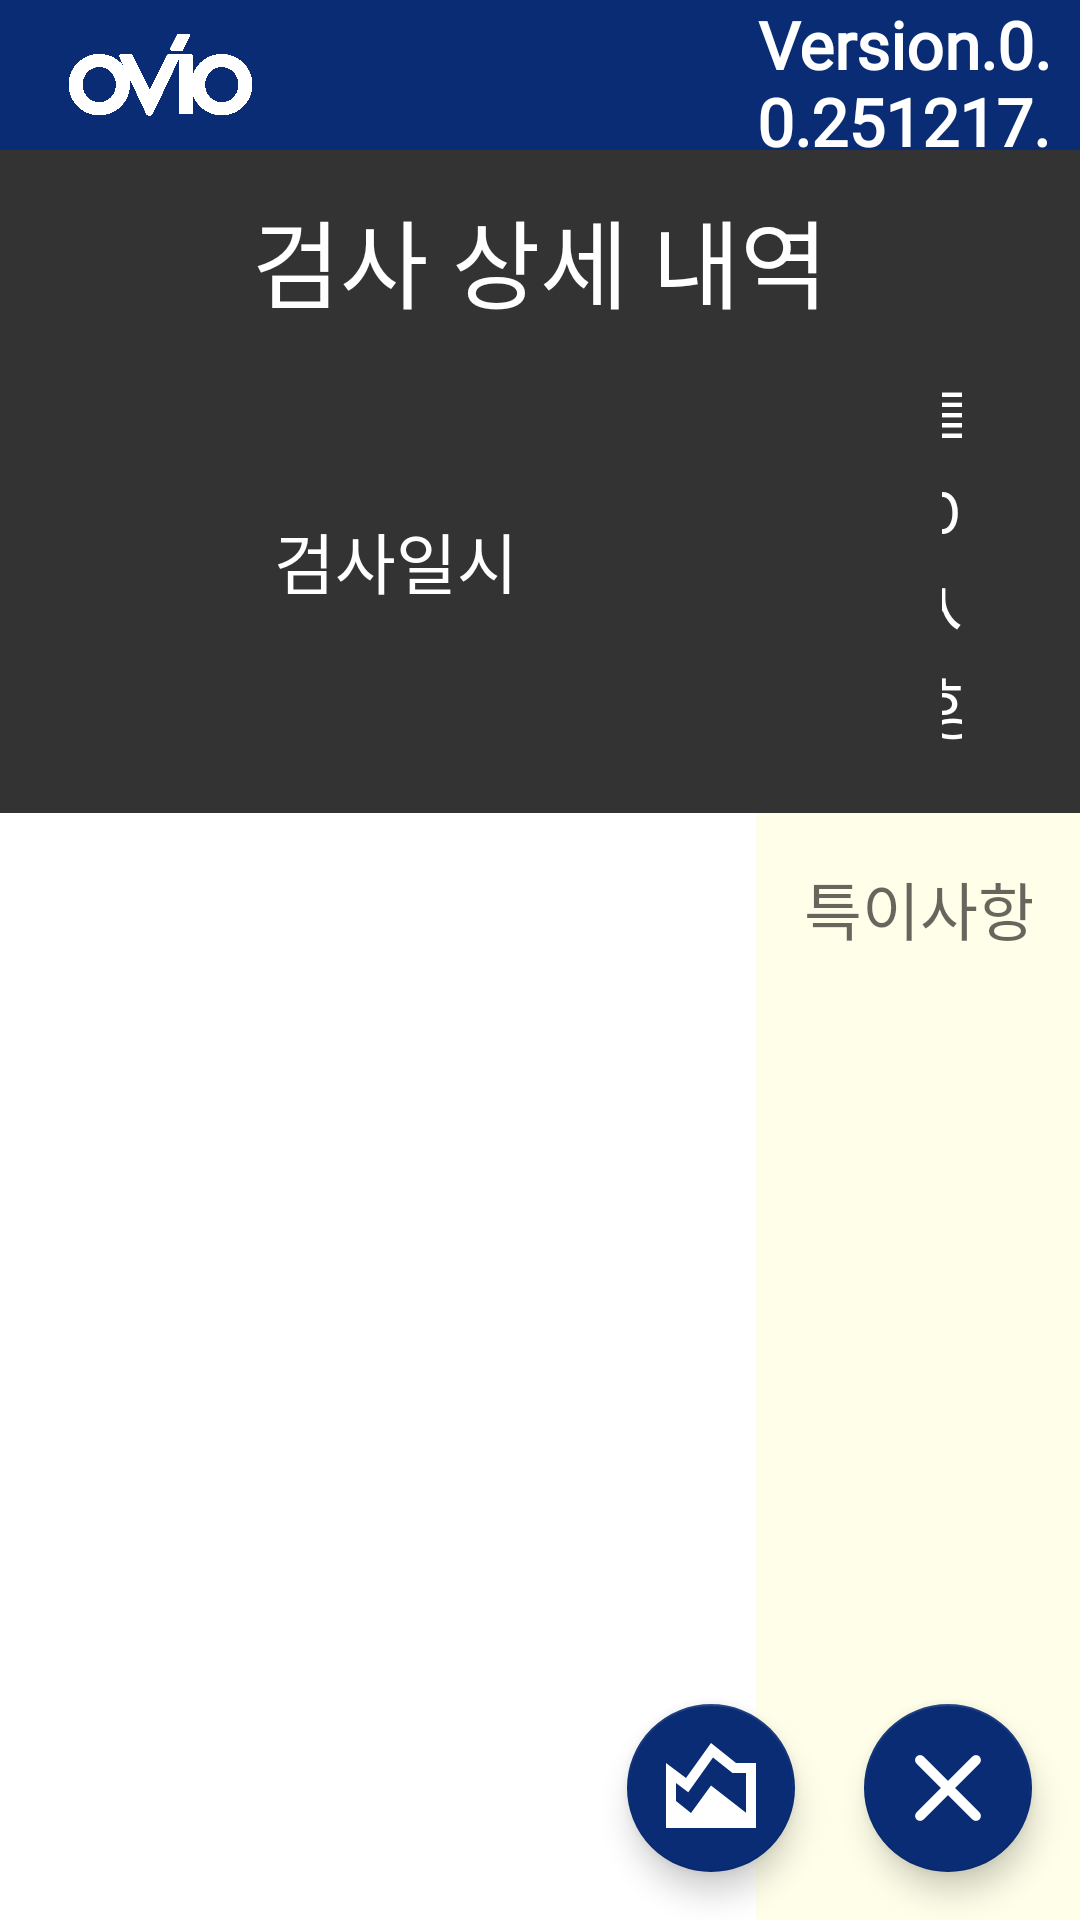

The Android layout XML behind this screen, and the referenced resources:
<!-- AndroidManifest.xml: application theme AppTheme -->
<!-- res/layout/activity_test_history_detail.xml -->
<?xml version="1.0" encoding="utf-8"?>
<androidx.constraintlayout.widget.ConstraintLayout
    xmlns:android="http://schemas.android.com/apk/res/android"
    xmlns:app="http://schemas.android.com/apk/res-auto"
    xmlns:tools="http://schemas.android.com/tools"
    android:layout_width="match_parent"
    android:layout_height="match_parent"
    android:orientation="vertical"
    android:paddingLeft="0dp"
    android:paddingTop="0dp"
    android:paddingRight="0dp"
    android:paddingBottom="0dp">

    <LinearLayout
    android:layout_width="match_parent"
    android:layout_height="match_parent"
    android:orientation="vertical">

    <LinearLayout
        android:layout_width="match_parent"
        android:layout_height="50dp"
        android:background="@color/blue_for_ovio"
        android:orientation="horizontal">

        <ImageView
            android:layout_width="107dp"
            android:layout_height="50dp"
            android:paddingTop="10dp"
            android:paddingBottom="10dp"
            android:paddingLeft="0dp"
            android:src="@drawable/ovio_logo_top"></ImageView>

        <TextView
            android:layout_width="0dp"
            android:layout_height="match_parent"
            android:layout_weight="20"
            android:background="@color/blue_for_ovio"
            android:fontFamily="@font/nanumsquareeb"
            android:gravity="center_vertical|start"
            android:paddingLeft="10dp"
            android:text=""
            android:textColor="@color/white"
            android:textSize="24sp"
            android:textStyle="bold"
            android:weightSum="100"></TextView>

        <TextView
            android:layout_width="0dp"
            android:layout_height="match_parent"
            android:layout_weight="8"
            android:fontFamily="@font/nanumsquarel"
            android:gravity="center_vertical|end"
            android:paddingLeft="10dp"
            android:paddingRight="10dp"
            android:text="Ver.0.1"
            android:textColor="@color/white"
            android:textSize="22sp"
            android:textStyle="bold"
            android:weightSum="100"
            android:visibility="gone"></TextView>

        <TextView
            android:id="@+id/tv_current_version"
            android:layout_width="0dp"
            android:layout_height="match_parent"
            android:layout_weight="18"
            android:fontFamily="@font/nanumsquarel"
            android:gravity="center_vertical|end"
            android:paddingLeft="10dp"
            android:paddingRight="10dp"
            android:text="@string/txt_current_version"
            android:textColor="@color/white"
            android:textSize="22sp"
            android:textStyle="bold"
            android:weightSum="100"></TextView>

        <LinearLayout
            android:layout_width="0dp"
            android:layout_height="match_parent"
            android:layout_weight="5"
            android:gravity="center"
            android:orientation="horizontal"
            android:paddingRight="10dp"
            android:weightSum="100"
            android:visibility="gone">

            <TextView
                android:id="@+id/btn_activity_quit"
                android:layout_width="match_parent"
                android:layout_height="wrap_content"
                android:layout_gravity="end|center_vertical"
                android:fontFamily="@font/nanumsquarer"
                android:background="@color/red_01"
                android:textColor="@color/white"
                android:paddingTop="10dp"
                android:paddingBottom="10dp"
                android:paddingLeft="20dp"
                android:paddingRight="20dp"
                android:gravity="center"
                android:text="@string/txt_close_for_button"
                android:textSize="18sp"
                android:visibility="gone"
                android:textStyle="bold"></TextView>
        </LinearLayout>
    </LinearLayout>
    
    <LinearLayout
        android:id="@+id/ll_popup_header"
        android:layout_width="match_parent"
        android:layout_height="wrap_content"
        android:background="@color/grey_01"
        android:orientation="vertical"
        android:padding="10dp">

        <TextView
            android:id="@+id/tv_popup_header_title"
            android:layout_width="match_parent"
            android:layout_height="53dp"
            android:fontFamily="@font/nanumsquarer"
            android:gravity="center"
            android:text="검사 상세 내역"
            android:textColor="@color/white"
            android:textSize="32sp" />
        <LinearLayout
            android:id="@+id/ll_popup_header_below"
            android:layout_width="match_parent"
            android:layout_height="wrap_content"
            android:background="@color/grey_01"
            android:orientation="horizontal"
            android:padding="10dp">

            <LinearLayout
                android:layout_width="match_parent"
                android:layout_height="match_parent"
                android:orientation="horizontal"
                android:padding="0dp"
                android:weightSum="1">

                <TextView
                    android:layout_width="0dp"
                    android:layout_height="fill_parent"
                    android:layout_weight="0.7"
                    android:background="@color/grey_01"
                    android:fontFamily="@font/nanumsquarer"
                    android:gravity="center"
                    android:text="@string/txt_test_datetime"
                    android:textColor="@color/white"
                    android:textSize="22sp" />


                <LinearLayout
                    android:layout_width="0dp"
                    android:layout_height="fill_parent"
                    android:layout_weight="0.3"
                    android:orientation="horizontal"
                    android:padding="0dp"
                    android:weightSum="1">
                    <TextView
                        android:layout_width="0dp"
                        android:layout_height="fill_parent"
                        android:layout_weight="0.8"
                        android:background="@color/grey_01"
                        android:fontFamily="@font/nanumsquarer"
                        android:gravity="center"
                        android:text="@string/txt_test_comment"
                        android:paddingStart="70dp"
                        android:textColor="@color/white"
                        android:textSize="22sp" />
                    <ImageButton
                        android:id="@+id/ib_test_hisotry_comment"
                        android:layout_width="0dp"
                        android:layout_height="match_parent"
                        android:layout_weight="0.1"
                        android:layout_gravity="end"
                        android:padding="0dp"
                        android:backgroundTint="#00FFFFFF"
                        android:src="@drawable/edit_note_24dp_ffffff_fill0_wght400_grad0_opsz24__1_">
                    </ImageButton>
                    <ImageButton
                        android:id="@+id/ib_test_hisotry_comment_delete"
                        android:layout_width="0dp"
                        android:layout_height="match_parent"
                        android:layout_weight="0.1"
                        android:layout_gravity="end"
                        android:padding="0dp"
                        android:backgroundTint="#00FFFFFF"
                        android:alpha=".3"
                        android:src="@drawable/delete_24dp_ffffff_fill0_wght400_grad0_opsz24__1_">
                    </ImageButton>
                </LinearLayout>
            </LinearLayout>
        </LinearLayout>
    </LinearLayout>
    

    
    <LinearLayout
        android:layout_width="match_parent"
        android:layout_height="match_parent"
        android:weightSum="1"
        android:background="@color/white"
        android:orientation="horizontal"
        android:padding="0dp">

        <LinearLayout
            android:layout_width="0dp"
            android:layout_height="match_parent"
            android:layout_weight="0.7"
            android:background="@color/white"
            android:orientation="vertical"
            android:padding="0dp">
            <ListView
                android:id="@+id/lv_test_history_detail_list"
                android:layout_width="match_parent"
                android:layout_height="match_parent" />

            <TextView
                android:id="@+id/tv_param_from_parent"
                android:layout_width="150dp"
                android:layout_height="wrap_content"
                android:layout_marginBottom="3dp"
                android:alpha="0.87"
                android:gravity="center"
                android:text="data"
                android:textColor="#000000"
                android:textSize="24sp" />
        </LinearLayout>

        <LinearLayout
            android:layout_width="0dp"
            android:layout_height="match_parent"
            android:layout_weight="0.3"
            android:background="@color/white"
            android:orientation="vertical"
            android:padding="0dp">

            <EditText
                android:id="@+id/te_test_detail_comment"
                android:layout_width="match_parent"
                android:layout_height="match_parent"
                android:layout_margin="0dp"
                android:padding="16dp"
                android:background="#33FFFE91"
                android:gravity="start|top"
                android:hint="@string/txt_test_comment"
                android:textColor="#000000"
                android:inputType="text"
                android:textSize="21sp" />
        </LinearLayout>
    </LinearLayout>
    
</LinearLayout>

    

<com.google.android.material.floatingactionbutton.FloatingActionButton
    android:id="@+id/fab_chart"
    android:layout_width="wrap_content"
    android:layout_height="wrap_content"
    android:contentDescription="Refresh Activity"
    android:src="@drawable/area_chart_24dp_ffffff_fill0_wght400_grad0_opsz24"
    app:maxImageSize="40dp"
    app:backgroundTint="@color/blue_for_ovio"
    app:tint="@android:color/white"
    app:layout_constraintBottom_toBottomOf="parent"
    app:layout_constraintEnd_toEndOf="parent"
    android:layout_marginEnd="95dp"
    android:layout_marginBottom="16dp" />

    <com.google.android.material.floatingactionbutton.FloatingActionButton
        android:id="@+id/fab_close"
        android:layout_width="wrap_content"
        android:layout_height="wrap_content"
        android:contentDescription="Close Activity"
        android:src="@drawable/ic_close_white_24dp"
        app:maxImageSize="40dp"
        app:backgroundTint="@color/blue_for_ovio"
        app:tint="@android:color/white"
        app:layout_constraintBottom_toBottomOf="parent"
        app:layout_constraintEnd_toEndOf="parent"
        android:layout_marginEnd="16dp"
        android:layout_marginBottom="16dp" />
</androidx.constraintlayout.widget.ConstraintLayout>
<!-- resources referenced by this layout -->
<resources>
  <color name="blue_for_ovio">#092c74</color>
  <color name="grey_01">#FF333333</color>
  <color name="red_01">#FFFF0000</color>
  <color name="white">#FFFFFFFF</color>
  <!-- drawable area_chart_24dp_ffffff_fill0_wght400_grad0_opsz24 (drawable) -->
  <vector xmlns:android="http://schemas.android.com/apk/res/android"
      android:width="24dp"
      android:height="24dp"
      android:viewportWidth="960"
      android:viewportHeight="960">
    <path
        android:pathData="M120,800v-520l160,120 200,-280 200,160h160v520L120,800ZM320,680 L480,460 760,678v-318L652,360L496,235 298,513l-98,-73v144l120,96Z"
        android:fillColor="#FFFFFF"/>
  </vector>
  <!-- drawable ic_close_white_24dp (drawable) -->
  <vector xmlns:android="http://schemas.android.com/apk/res/android"
      android:width="24dp"
      android:height="24dp"
      android:viewportWidth="24"
      android:viewportHeight="24">
      <path
          android:fillColor="#FFFFFF"
          android:pathData="M18.3,5.71a.996.996 0 0,0 -1.41,0L12,10.59 7.11,5.7a.996.996 0 1,0 -1.41,1.41L10.59,12l-4.88,4.88a.996.996 0 1,0 1.41,1.41L12,13.41l4.88,4.88a.996.996 0 1,0 1.41-1.41L13.41,12l4.88-4.88a.996.996 0 0,0 0-1.41z" />
  </vector>
  <!-- drawable ovio_logo_top: png bitmap (drawable, 189130 bytes) -->
  <!-- drawable view_timeline_24dp_ffffff_fill0_wght400_grad0_opsz24 (drawable) -->
  <vector xmlns:android="http://schemas.android.com/apk/res/android"
      android:width="24dp"
      android:height="24dp"
      android:viewportWidth="960"
      android:viewportHeight="960">
    <path
        android:pathData="M240,680h240v-80L240,600v80ZM360,520h240v-80L360,440v80ZM480,360h240v-80L480,280v80ZM200,840q-33,0 -56.5,-23.5T120,760v-560q0,-33 23.5,-56.5T200,120h560q33,0 56.5,23.5T840,200v560q0,33 -23.5,56.5T760,840L200,840ZM200,760h560v-560L200,200v560ZM200,200v560,-560Z"
        android:fillColor="#FFFFFF"/>
  </vector>
  <string name="txt_close_for_button">닫 기</string>
  <string name="txt_current_version">Version.0.0.251217.test.01</string>
  <string name="txt_test_comment">특이사항</string>
  <string name="txt_test_datetime">검사일시</string>
  <style name="AppTheme" parent="Theme.MaterialComponents.DayNight.DarkActionBar">
          
          <item name="colorPrimary">@color/colorPrimary</item>
          <item name="colorPrimaryDark">@color/colorPrimaryDark</item>
          <item name="colorAccent">@color/colorAccent</item>
          
          <item name="android:windowAnimationStyle">@style/WindowAnimation</item>
      </style>
  <color name="colorPrimary">#3F51B5</color>
  <color name="colorPrimaryDark">#303F9F</color>
  <color name="colorAccent">#FF4081</color>
  <style name="WindowAnimation">
          <item name="android:activityOpenEnterAnimation">@anim/none</item>
          <item name="android:activityOpenExitAnimation">@anim/none</item>
          <item name="android:activityCloseEnterAnimation">@anim/none</item>
          <item name="android:activityCloseExitAnimation">@anim/none</item>
          <item name="android:taskOpenEnterAnimation">@anim/none</item>
          <item name="android:taskOpenExitAnimation">@anim/none</item>
          <item name="android:taskCloseEnterAnimation">@anim/none</item>
          <item name="android:taskCloseExitAnimation">@anim/none</item>
          <item name="android:taskToFrontEnterAnimation">@anim/none</item>
          <item name="android:taskToFrontExitAnimation">@anim/none</item>
          <item name="android:taskToBackEnterAnimation">@anim/none</item>
          <item name="android:taskToBackExitAnimation">@anim/none</item>
      </style>
</resources>
